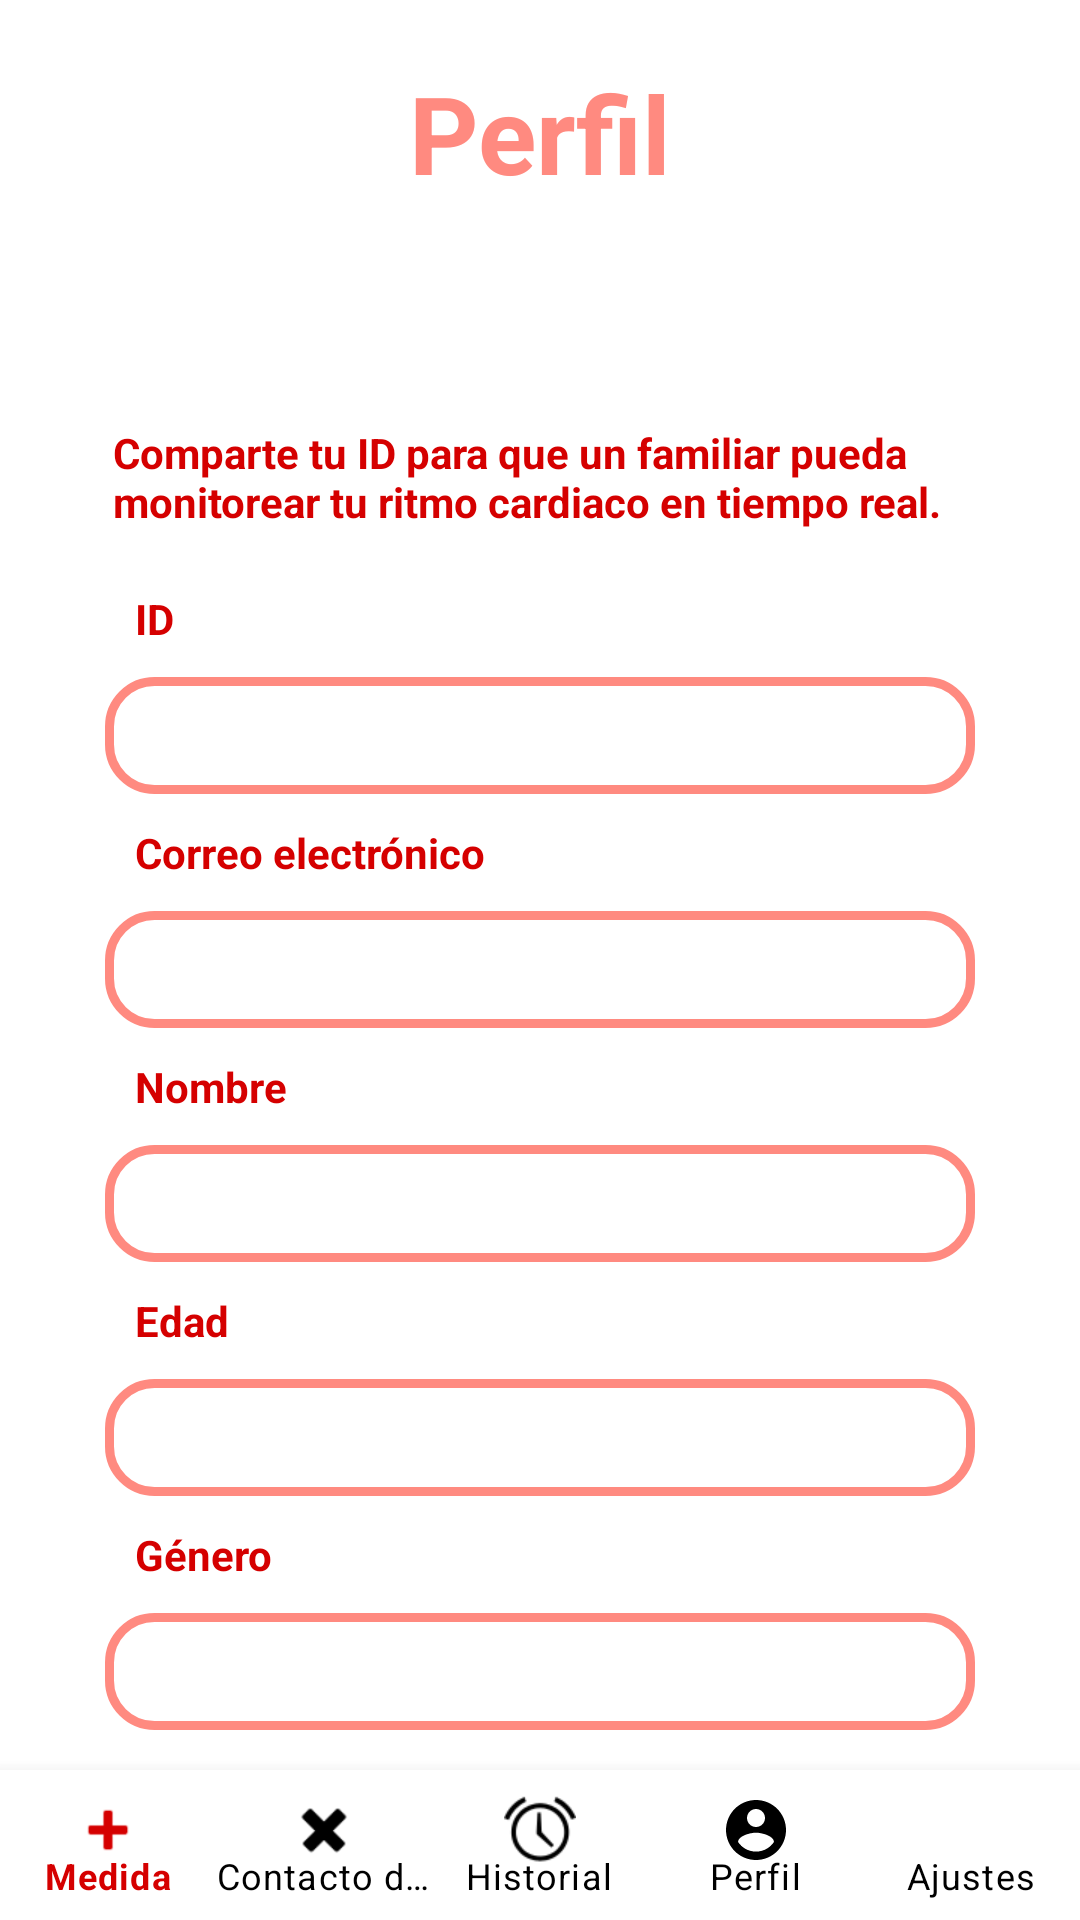

Produce the Android XML layout that renders to this screen, including the resource entries it uses.
<!-- AndroidManifest.xml: application theme Theme.HeartRateMonitor2 -->
<!-- res/layout/activity_info_admin.xml -->
<?xml version="1.0" encoding="utf-8"?>
<RelativeLayout xmlns:android="http://schemas.android.com/apk/res/android"
    xmlns:app="http://schemas.android.com/apk/res-auto"
    xmlns:tools="http://schemas.android.com/tools"
    android:layout_width="match_parent"
    android:layout_height="match_parent"
    tools:context=".InfoAdminActivity">


    <TextView
        android:layout_width="match_parent"
        android:layout_height="wrap_content"
        android:layout_gravity="center_horizontal"
        android:layout_marginTop="20dp"
        android:paddingLeft="10dp"
        android:paddingRight="10dp"
        android:text="@string/lbl_titulo5"
        android:textAlignment="center"
        android:gravity="center"
        android:textColor="@color/rojo_light_2"
        android:id="@+id/lbl_contacto"
        android:textSize="36sp"
        android:textStyle="bold"
        app:layout_constraintEnd_toEndOf="parent"
        app:layout_constraintStart_toStartOf="parent"
        app:layout_constraintTop_toTopOf="parent" />

    <LinearLayout
        android:layout_width="match_parent"
        android:layout_height="548dp"
        android:layout_below="@+id/lbl_contacto"
        android:gravity="center"
        android:orientation="vertical"
        android:layout_margin="15dp"
        android:padding="20dp">

        <LinearLayout
            android:layout_width="match_parent"
            android:layout_height="wrap_content"
            android:layout_gravity="center"
            android:gravity="center"
            android:orientation="horizontal">

            <TextView
                android:id="@+id/info_share_id"
                android:layout_width="305dp"
                android:layout_height="wrap_content"
                android:padding="10dp"
                android:text="@string/share_id"
                android:textColor="@color/rojo_dark"
                android:textColorHint="@color/rojo_dark"
                android:textStyle="bold" />

            <ImageView
                android:id="@+id/share_icon"
                android:layout_width="wrap_content"
                android:layout_height="wrap_content"
                android:padding="2dp"
                android:src="@drawable/ic_baseline_share_24" />

        </LinearLayout>

        <TextView
            android:id="@+id/id_admin"
            android:layout_width="match_parent"
            android:layout_height="wrap_content"
            android:textColor="@color/rojo_dark"
            android:padding="10dp"
            android:textColorHint="@color/rojo_dark"
            android:textStyle="bold"
            android:text="ID" />

        <TextView
            android:id="@+id/id_admin_info"
            android:background="@drawable/input_design"
            android:layout_width="match_parent"
            android:layout_height="wrap_content"
            android:textColor="@color/rojo_dark"
            android:padding="10dp"
            android:textColorHint="@color/rojo_dark"
            android:textStyle="bold" />

        <TextView
            android:id="@+id/txt_email_admin"
            android:layout_width="match_parent"
            android:layout_height="wrap_content"
            android:textColor="@color/rojo_dark"
            android:padding="10dp"
            android:textColorHint="@color/rojo_dark"
            android:textStyle="bold"
            android:text="@string/txt_correo" />

        <TextView
            android:id="@+id/email_admin_info"
            android:background="@drawable/input_design"
            android:layout_width="match_parent"
            android:layout_height="wrap_content"
            android:textColor="@color/rojo_dark"
            android:padding="10dp"
            android:textColorHint="@color/rojo_dark"
            android:textStyle="bold" />

        <TextView
            android:id="@+id/txt_name_admin"
            android:layout_width="match_parent"
            android:layout_height="wrap_content"
            android:textColor="@color/rojo_dark"
            android:padding="10dp"
            android:textColorHint="@color/rojo_dark"
            android:textStyle="bold"
            android:text="@string/txt_nombre" />

        <TextView
            android:id="@+id/name_admin_info"
            android:background="@drawable/input_design"
            android:layout_width="match_parent"
            android:layout_height="wrap_content"
            android:textColor="@color/rojo_dark"
            android:padding="10dp"
            android:textColorHint="@color/rojo_dark"
            android:textStyle="bold" />

        <TextView
            android:id="@+id/txt_edad_admin"
            android:layout_width="match_parent"
            android:layout_height="wrap_content"
            android:textColor="@color/rojo_dark"
            android:padding="10dp"
            android:textColorHint="@color/rojo_dark"
            android:textStyle="bold"
            android:text="@string/edad" />

        <TextView
            android:id="@+id/edad_admin_info"
            android:background="@drawable/input_design"
            android:layout_width="match_parent"
            android:layout_height="wrap_content"
            android:textColor="@color/rojo_dark"
            android:padding="10dp"
            android:textColorHint="@color/rojo_dark"
            android:textStyle="bold" />


        <TextView
            android:id="@+id/txt_genero_admin"
            android:layout_width="match_parent"
            android:layout_height="wrap_content"
            android:textColor="@color/rojo_dark"
            android:padding="10dp"
            android:textColorHint="@color/rojo_dark"
            android:textStyle="bold"
            android:text="@string/gender" />

        <TextView
            android:id="@+id/genero_admin_info"
            android:background="@drawable/input_design"
            android:layout_width="match_parent"
            android:layout_height="wrap_content"
            android:textColor="@color/rojo_dark"
            android:padding="10dp"
            android:textColorHint="@color/rojo_dark"
            android:textStyle="bold" />


    </LinearLayout>

    <com.google.android.material.bottomnavigation.BottomNavigationView
        android:id="@+id/bottom_navigation"
        android:layout_width="match_parent"
        android:layout_height="50dp"
        android:background="?android:attr/windowBackground"
        app:menu="@menu/bottom_menu"
        android:layout_alignParentBottom="true"
        app:itemTextColor="@drawable/selector"
        app:itemIconTint="@drawable/selector"
        app:labelVisibilityMode="labeled"
        />

</RelativeLayout>
<!-- resources referenced by this layout -->
<resources>
  <color name="rojo_dark">#D50000</color>
  <color name="rojo_light_2">#FF8A80</color>
  <!-- drawable ic_baseline_share_24 (drawable) -->
  <vector android:height="24dp" android:tint="#D50000"
      android:viewportHeight="24" android:viewportWidth="24"
      android:width="24dp" xmlns:android="http://schemas.android.com/apk/res/android">
      <path android:fillColor="@android:color/white" android:pathData="M18,16.08c-0.76,0 -1.44,0.3 -1.96,0.77L8.91,12.7c0.05,-0.23 0.09,-0.46 0.09,-0.7s-0.04,-0.47 -0.09,-0.7l7.05,-4.11c0.54,0.5 1.25,0.81 2.04,0.81 1.66,0 3,-1.34 3,-3s-1.34,-3 -3,-3 -3,1.34 -3,3c0,0.24 0.04,0.47 0.09,0.7L8.04,9.81C7.5,9.31 6.79,9 6,9c-1.66,0 -3,1.34 -3,3s1.34,3 3,3c0.79,0 1.5,-0.31 2.04,-0.81l7.12,4.16c-0.05,0.21 -0.08,0.43 -0.08,0.65 0,1.61 1.31,2.92 2.92,2.92 1.61,0 2.92,-1.31 2.92,-2.92s-1.31,-2.92 -2.92,-2.92z"/>
  </vector>
  <!-- drawable input_design (drawable) -->
  <?xml version="1.0" encoding="utf-8"?>
  <shape xmlns:android="http://schemas.android.com/apk/res/android">
  
      <stroke
          android:color="@color/rojo_light_2"
          android:width="3dp"
          ></stroke>
  
      <corners
          android:radius="15dp"
          >
      </corners>
  
  </shape>
  <!-- drawable selector (drawable) -->
  <?xml version="1.0" encoding="utf-8"?>
  <selector xmlns:android="http://schemas.android.com/apk/res/android">
      <item
          android:state_selected="true"
          android:color="@color/rojo_dark"/>
      <item
          android:state_selected="false"
          android:color="@color/black"/>
  </selector>
  <string name="edad">Edad</string>
  <string name="gender">Género</string>
  <string name="lbl_titulo5">Perfil</string>
  <string name="share_id">Comparte tu ID para que un familiar pueda monitorear tu ritmo cardiaco en tiempo real.</string>
  <string name="txt_correo">Correo electrónico</string>
  <string name="txt_nombre">Nombre</string>
  <style name="Theme.HeartRateMonitor2" parent="Theme.MaterialComponents.DayNight.NoActionBar">
          
          <item name="colorPrimary">@color/rojo</item>
          <item name="colorPrimaryVariant">@color/rojo_dark</item>
          <item name="colorOnPrimary">@color/white</item>
          
          <item name="colorSecondary">@color/teal_200</item>
          <item name="colorSecondaryVariant">@color/teal_700</item>
          <item name="colorOnSecondary">@color/black</item>
          
          <item name="android:statusBarColor" tools:targetApi="l">?attr/colorPrimaryVariant</item>
          
      </style>
  <color name="black">#FF000000</color>
  <color name="rojo">#FF1744</color>
  <color name="white">#FFFFFFFF</color>
  <color name="teal_200">#FF03DAC5</color>
  <color name="teal_700">#FF018786</color>
</resources>
